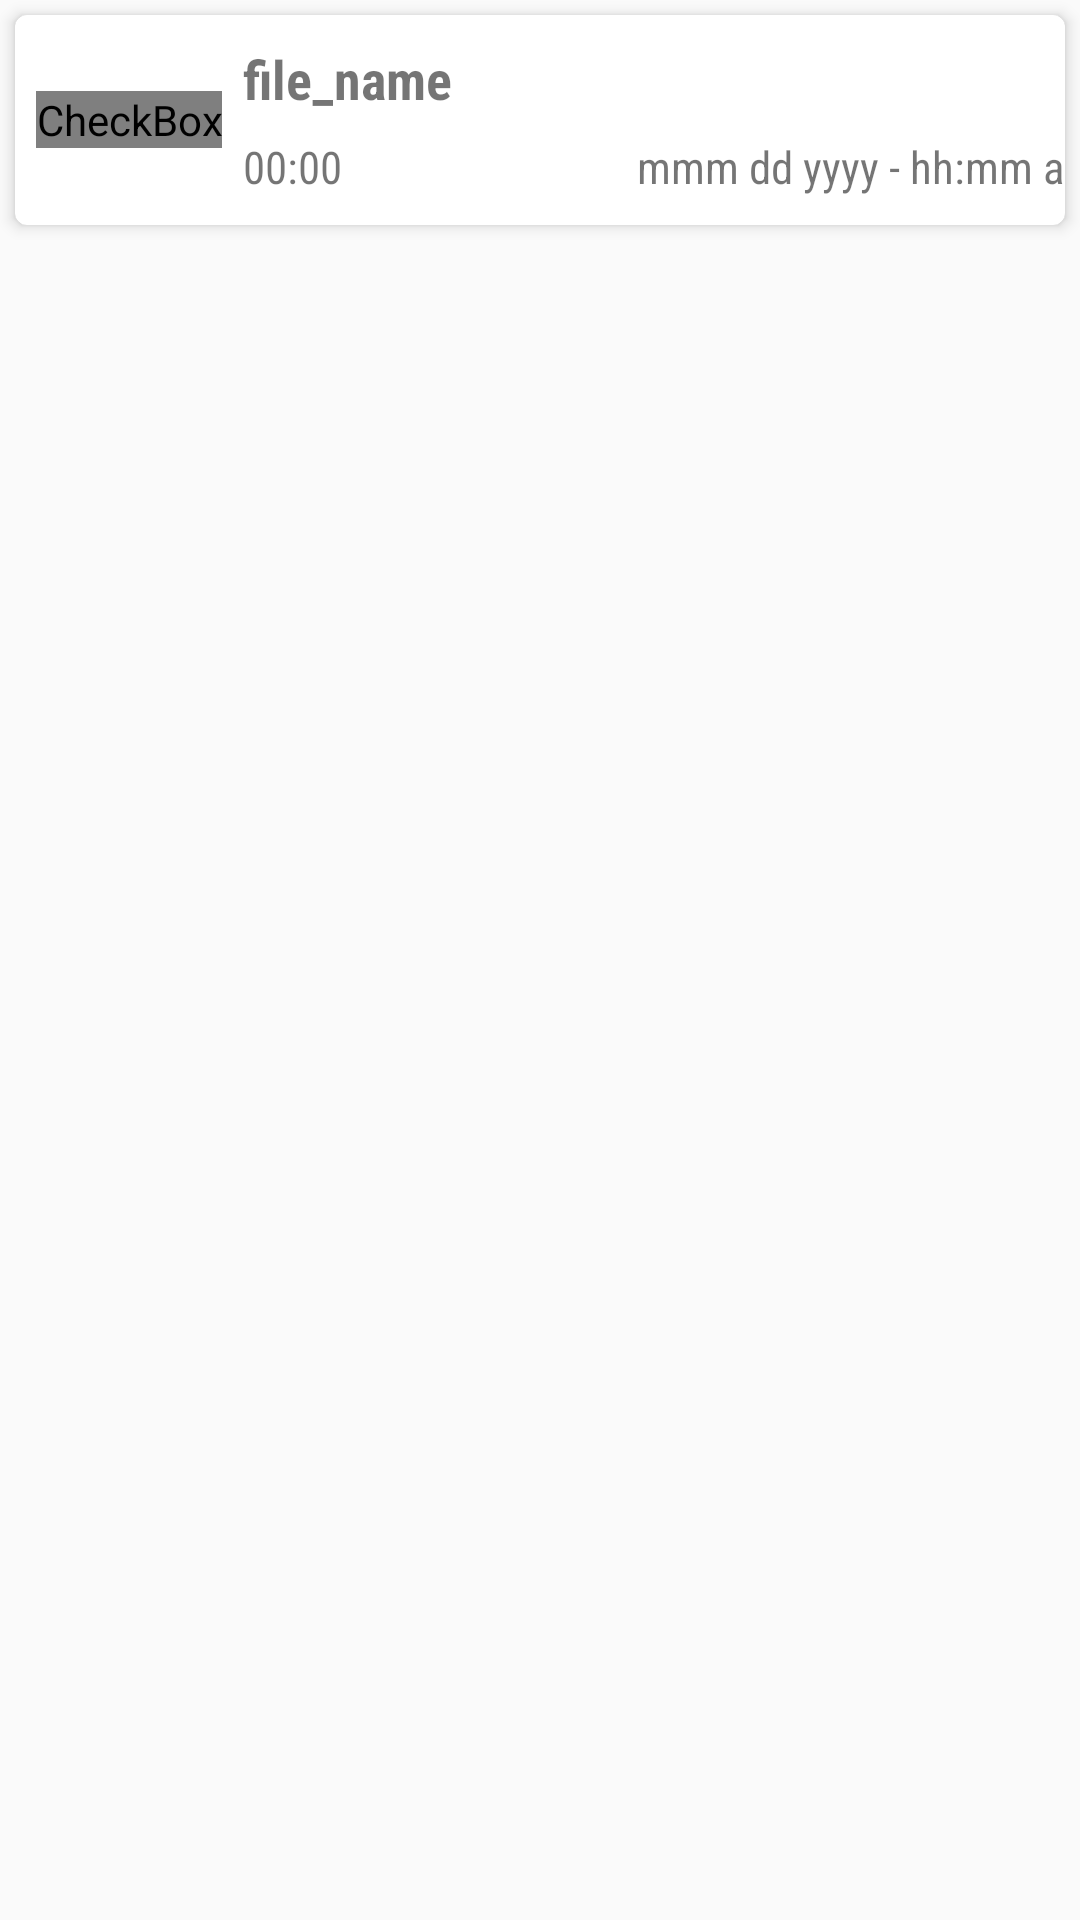

Layout XML and referenced resources for this Android screen:
<!-- AndroidManifest.xml: application theme AppTheme -->
<!-- res/layout/card_view_checkbox.xml -->
<?xml version="1.0" encoding="utf-8"?>
<LinearLayout xmlns:android="http://schemas.android.com/apk/res/android"
    xmlns:card_view="http://schemas.android.com/apk/res-auto"
    android:orientation="vertical" android:layout_width="match_parent"
    android:layout_height="wrap_content">

    <android.support.v7.widget.CardView
        android:id="@+id/card_view_checkbox"
        android:layout_width="match_parent"
        android:layout_height="70dp"
        android:layout_gravity="center"
        android:layout_margin="5dp"
        android:foreground="?android:attr/selectableItemBackground"
        android:transitionName="open_mediaplayer"
        card_view:cardCornerRadius="4dp"
        card_view:cardElevation="3dp">

        <LinearLayout
            android:layout_width="match_parent"
            android:layout_height="match_parent"
            android:orientation="horizontal">

            <CheckBox
                android:id="@+id/checkBox"
                android:layout_width="wrap_content"
                android:layout_height="wrap_content"
                android:layout_gravity="center_vertical"
                android:layout_marginLeft="7dp"
                android:layout_marginRight="7dp"
                android:button="@drawable/card_view_checkbox"
                android:clickable="false"
                android:focusable="false" />

            <LinearLayout
                android:id="@+id/except_checkbox_area"
                android:layout_width="match_parent"
                android:layout_height="wrap_content"
                android:orientation="vertical"
                android:layout_gravity="center_vertical">

                <TextView
                    android:id="@+id/file_name_text"
                    android:layout_width="wrap_content"
                    android:layout_height="wrap_content"
                    android:text="file_name"
                    android:textSize="18sp"
                    android:fontFamily="sans-serif-condensed"
                    android:textStyle="bold"/>

                <LinearLayout
                    android:layout_width="match_parent"
                    android:layout_height="match_parent"
                    android:orientation="horizontal">

                    <TextView
                        android:id="@+id/file_length_text"
                        android:layout_width="wrap_content"
                        android:layout_height="wrap_content"
                        android:layout_marginTop="7dp"
                        android:gravity="left"
                        android:fontFamily="sans-serif-condensed"
                        android:text="00:00"
                        android:textSize="15sp" />
                    <View
                        android:layout_width="0dp"
                        android:layout_height="0dp"
                        android:layout_weight="1" />
                    <TextView
                        android:id="@+id/file_date_added_text"
                        android:layout_width="wrap_content"
                        android:layout_height="wrap_content"
                        android:layout_marginTop="7dp"
                        android:gravity="right"
                        android:fontFamily="sans-serif-condensed"
                        android:text="mmm dd yyyy - hh:mm a"
                        android:textSize="15sp" />
                </LinearLayout>

            </LinearLayout>

        </LinearLayout>

    </android.support.v7.widget.CardView>

</LinearLayout>
<!-- resources referenced by this layout -->
<resources>
  <!-- drawable card_view_checkbox (drawable) -->
  <?xml version="1.0" encoding="utf-8"?>
  <selector xmlns:android="http://schemas.android.com/apk/res/android">
      <item android:drawable="@drawable/ic_fileviewer" android:state_checked="true"></item>
      <item android:drawable="@drawable/ic_fileviewer2" android:state_checked="false"></item>
  </selector>
  <style name="AppTheme" parent="AppTheme.Base">
          <item name="colorPrimary">@color/primary</item>
          <item name="colorPrimaryDark">@color/primary_dark</item>
  
          
          <item name="windowNoTitle">true</item>
          <item name="windowActionBar">false</item>
      </style>
  <!-- drawable ic_fileviewer2: png bitmap (drawable-xxhdpi, 11150 bytes) -->
  <style name="AppTheme.Base" parent="Theme.AppCompat.Light.NoActionBar"> </style>
  <color name="primary">#5e9cb4</color>
  <color name="primary_dark">#2b6e84</color>
</resources>
